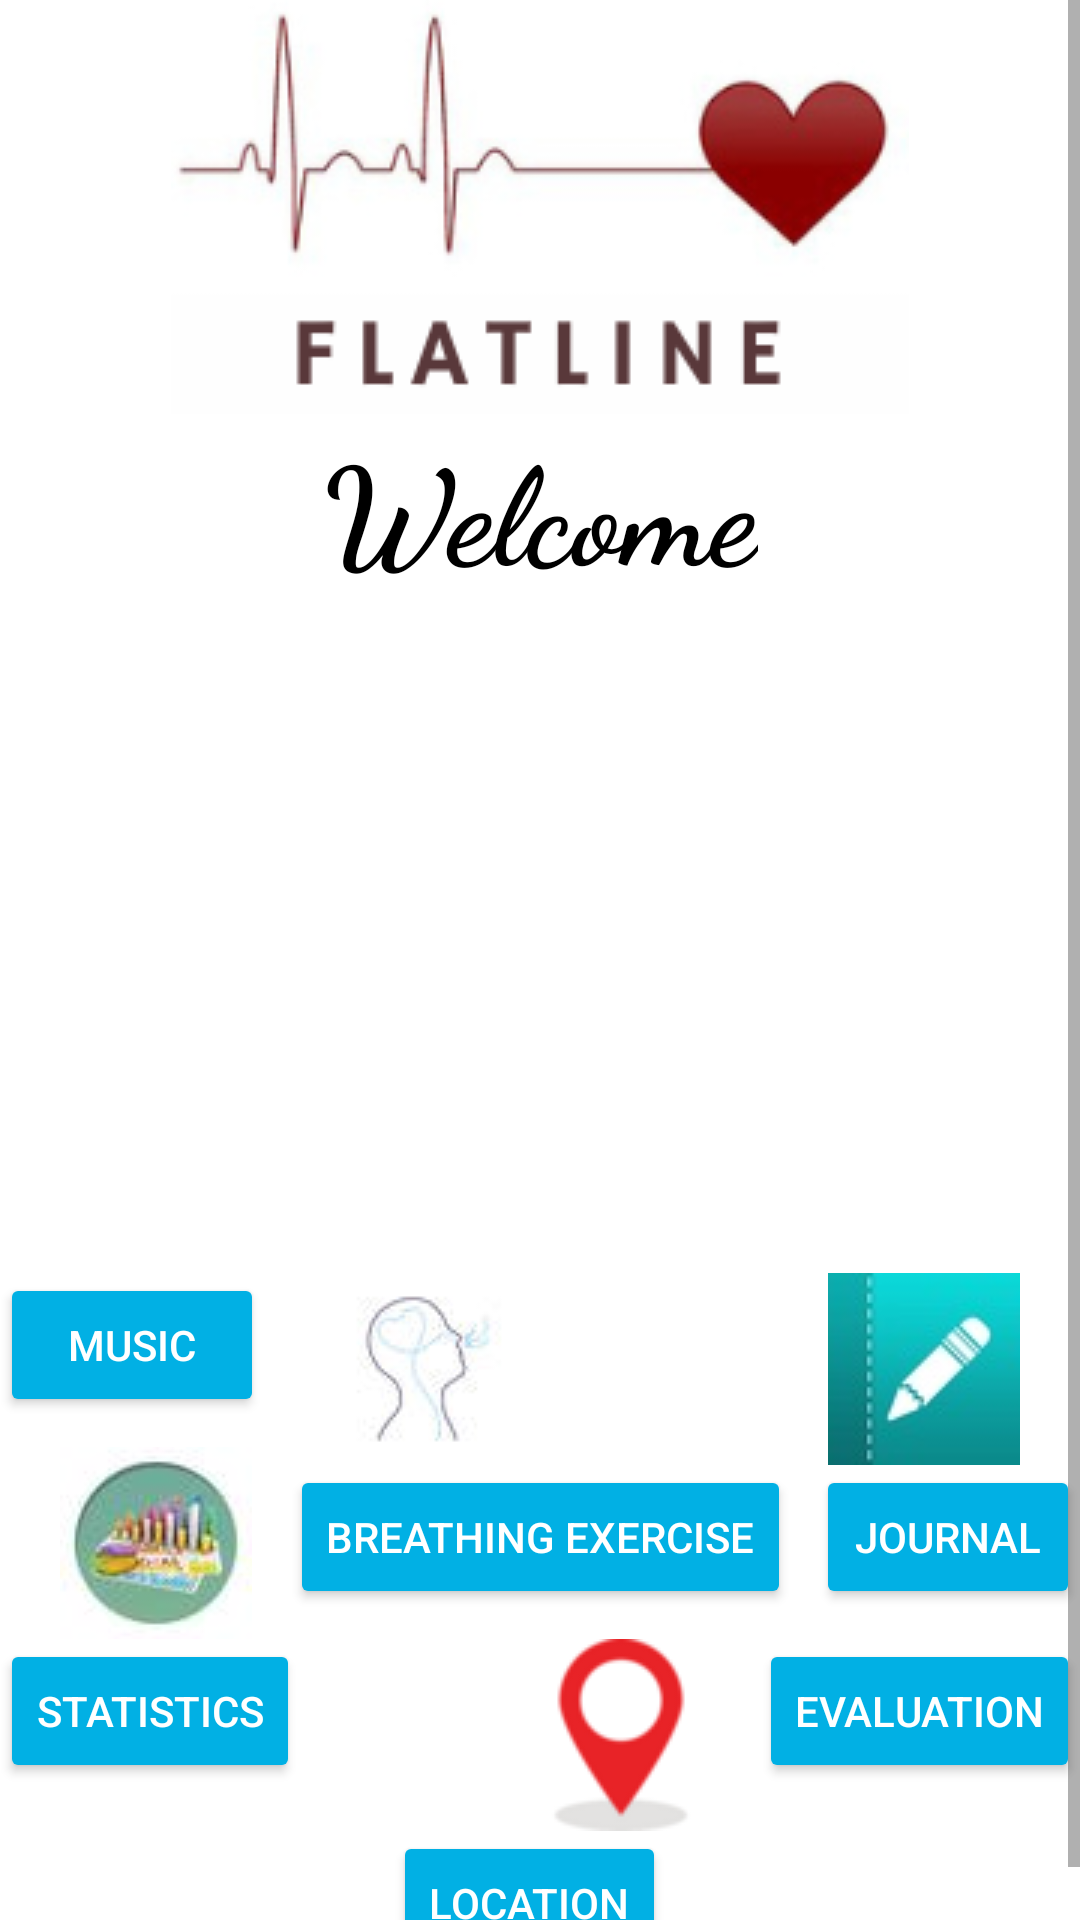

Here is an Android app screen rendered from its layout file. Give the layout XML and the strings, colors and styles it references.
<!-- AndroidManifest.xml: application theme Theme.Flatline -->
<!-- res/layout/activity_main.xml -->
<?xml version="1.0" encoding="utf-8"?>
<ScrollView xmlns:android="http://schemas.android.com/apk/res/android"
    xmlns:app="http://schemas.android.com/apk/res-auto"
    xmlns:tools="http://schemas.android.com/tools"
    android:layout_width="match_parent"
    android:layout_height="match_parent"
    android:background="@drawable/gradient_background"
    tools:context=".MainActivity">

<androidx.constraintlayout.widget.ConstraintLayout
    android:layout_width="match_parent"
    android:layout_height="wrap_content">

    <ImageView
        android:id="@+id/banner"
        android:layout_width="wrap_content"
        android:layout_height="wrap_content"
        android:src="@drawable/flatline_small"
        app:layout_constraintEnd_toEndOf="parent"
        app:layout_constraintStart_toStartOf="parent"
        app:layout_constraintTop_toTopOf="parent"
        tools:ignore="ContentDescription" />

    <TextView
        android:id="@+id/welcome"
        android:layout_width="wrap_content"
        android:layout_height="match_parent"
        android:fontFamily="cursive"
        android:gravity="center"
        android:text="@string/welcome"
        android:textColor="@color/black"
        android:textSize="45sp"
        android:textStyle="bold"
        app:layout_constraintEnd_toEndOf="parent"
        app:layout_constraintStart_toStartOf="parent"
        app:layout_constraintTop_toBottomOf="@+id/banner" />

    <androidx.viewpager.widget.ViewPager
        android:id="@+id/viewPage"
        android:layout_width="wrap_content"
        android:layout_height="220dp"
        android:layout_marginTop="4dp"
        app:layout_constraintEnd_toEndOf="parent"
        app:layout_constraintStart_toStartOf="parent"
        app:layout_constraintTop_toBottomOf="@+id/welcome"
        tools:ignore="SpeakableTextPresentCheck">

    </androidx.viewpager.widget.ViewPager>

    <ImageView
        android:id="@+id/evaluationimg"
        android:layout_width="wrap_content"
        android:layout_height="wrap_content"
        android:src="@drawable/evaluation"
        android:layout_marginTop="10dp"
        android:layout_marginEnd="30dp"
        app:layout_constraintEnd_toEndOf="parent"
        app:layout_constraintTop_toBottomOf="@+id/journaling"
        tools:ignore="ContentDescription" />

    <Button
        android:id="@+id/evaluation"
        android:layout_width="wrap_content"
        android:layout_height="wrap_content"
        android:backgroundTint="@color/baby_blue"
        android:text="@string/evaluation"
        android:textColor="@color/white"
        app:layout_constraintEnd_toEndOf="parent"
        app:layout_constraintTop_toBottomOf="@+id/evaluationimg"
        tools:ignore="TextContrastCheck" />

    <ImageView
        android:id="@+id/jornalimg"
        android:layout_width="wrap_content"
        android:layout_height="wrap_content"
        android:layout_marginEnd="20dp"
        android:src="@drawable/journaling"
        app:layout_constraintEnd_toEndOf="parent"
        app:layout_constraintTop_toBottomOf="@+id/viewPage"
        tools:ignore="ContentDescription,ImageContrastCheck" />

    <Button
        android:id="@+id/journaling"
        android:layout_width="wrap_content"
        android:layout_height="wrap_content"
        android:backgroundTint="@color/baby_blue"
        android:text="@string/journal"
        android:textColor="@color/white"
        app:layout_constraintEnd_toEndOf="parent"
        app:layout_constraintTop_toBottomOf="@+id/jornalimg"
        tools:ignore="TextContrastCheck" />

    <ImageView
        android:id="@+id/locationimg"
        android:layout_width="wrap_content"
        android:layout_height="wrap_content"
        android:layout_marginTop="10dp"
        android:backgroundTint="@color/baby_blue"
        android:src="@drawable/location"
        app:layout_constraintEnd_toStartOf="@+id/evaluationimg"
        app:layout_constraintStart_toEndOf="@+id/statsimg"
        app:layout_constraintTop_toBottomOf="@+id/breath"
        tools:ignore="ContentDescription,ImageContrastCheck" />

    <Button
        android:id="@+id/location"
        android:layout_width="wrap_content"
        android:layout_height="wrap_content"
        android:backgroundTint="@color/baby_blue"
        android:text="@string/location"
        android:textColor="@color/white"
        app:layout_constraintEnd_toStartOf="@+id/evaluation"
        app:layout_constraintStart_toEndOf="@+id/stats"
        app:layout_constraintTop_toBottomOf="@+id/locationimg"
        tools:ignore="TextContrastCheck" />

    <ImageView
        android:id="@+id/statsimg"
        android:layout_width="wrap_content"
        android:layout_height="wrap_content"
        android:layout_marginStart="20dp"
        android:layout_marginTop="10dp"
        android:src="@drawable/statistics"
        app:layout_constraintStart_toStartOf="parent"
        app:layout_constraintTop_toBottomOf="@+id/music"
        tools:ignore="ContentDescription,ImageContrastCheck" />

    <Button
        android:id="@+id/stats"
        android:layout_width="wrap_content"
        android:layout_height="wrap_content"
        android:backgroundTint="@color/baby_blue"
        android:text="@string/statistics"
        android:textColor="@color/white"
        app:layout_constraintStart_toStartOf="parent"
        app:layout_constraintTop_toBottomOf="@+id/statsimg"
        tools:ignore="TextContrastCheck" />

    <ImageView
        android:id="@+id/musicimg"
        android:layout_width="wrap_content"
        android:layout_height="wrap_content"
        android:layout_marginStart="10dp"
        android:src="@drawable/music"
        app:layout_constraintStart_toStartOf="parent"
        app:layout_constraintTop_toBottomOf="@+id/viewPage"
        tools:ignore="ContentDescription,ImageContrastCheck" />

    <Button
        android:id="@+id/music"
        android:layout_width="wrap_content"
        android:layout_height="wrap_content"
        android:backgroundTint="@color/baby_blue"
        android:text="@string/music"
        android:textColor="@color/white"
        app:layout_constraintStart_toStartOf="parent"
        app:layout_constraintTop_toBottomOf="@+id/musicimg"
        tools:ignore="TextContrastCheck" />

    <ImageView
        android:id="@+id/breathimg"
        android:layout_width="wrap_content"
        android:layout_height="wrap_content"
        android:src="@drawable/breathing"
        app:layout_constraintEnd_toStartOf="@+id/jornalimg"
        app:layout_constraintStart_toEndOf="@+id/musicimg"
        app:layout_constraintTop_toBottomOf="@+id/viewPage"
        tools:ignore="ContentDescription,ImageContrastCheck" />

    <Button
        android:id="@+id/breath"
        android:layout_width="wrap_content"
        android:layout_height="wrap_content"
        android:backgroundTint="@color/baby_blue"
        android:text="@string/breathing_exercise"
        android:textColor="@color/white"
        app:layout_constraintEnd_toStartOf="@+id/journaling"
        app:layout_constraintStart_toEndOf="@+id/music"
        app:layout_constraintTop_toBottomOf="@+id/breathimg"
        tools:ignore="TextContrastCheck" />
</androidx.constraintlayout.widget.ConstraintLayout>
</ScrollView>
<!-- resources referenced by this layout -->
<resources>
  <color name="baby_blue">#01B0E4</color>
  <color name="black">#FF000000</color>
  <color name="white">#FFFFFFFF</color>
  <!-- drawable breathing: jpeg bitmap (drawable, 949 bytes) -->
  <!-- drawable flatline_small: png bitmap (drawable, 21706 bytes) -->
  <!-- drawable journaling: jpg bitmap (drawable, 1983 bytes) -->
  <!-- drawable location: png bitmap (drawable, 3490 bytes) -->
  <!-- drawable statistics: jpg bitmap (drawable, 1385 bytes) -->
  <string name="breathing_exercise">Breathing Exercise</string>
  <string name="evaluation">Evaluation</string>
  <string name="journal">Journal</string>
  <string name="location">Location</string>
  <string name="music">Music</string>
  <string name="statistics">Statistics</string>
  <string name="welcome">Welcome</string>
  <style name="Theme.Flatline" parent="Theme.MaterialComponents.DayNight.DarkActionBar">
          
          <item name="colorPrimary">@color/purple_500</item>
          <item name="colorPrimaryVariant">@color/purple_700</item>
          <item name="colorOnPrimary">@color/white</item>
          
          <item name="colorSecondary">@color/teal_200</item>
          <item name="colorSecondaryVariant">@color/teal_700</item>
          <item name="colorOnSecondary">@color/black</item>
          
          <item name="android:statusBarColor">?attr/colorPrimaryVariant</item>
          
      </style>
  <color name="purple_500">#FF6200EE</color>
  <color name="purple_700">#FF3700B3</color>
  <color name="teal_200">#FF03DAC5</color>
  <color name="teal_700">#03D1BD</color>
</resources>
